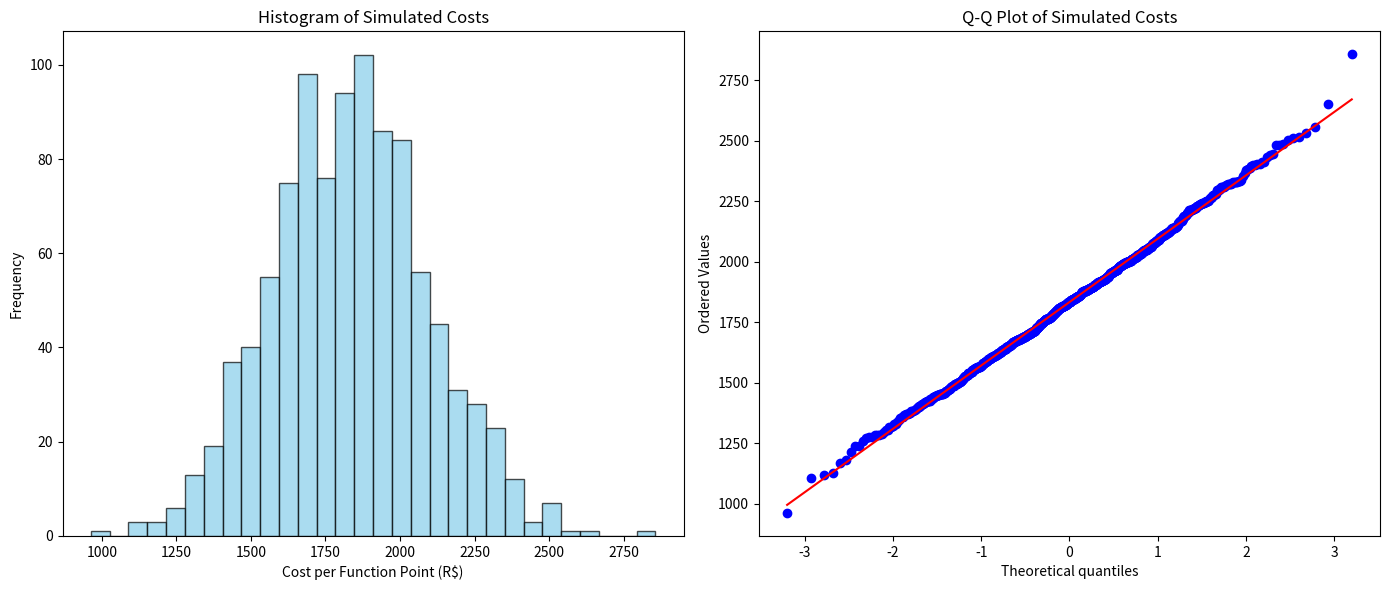

The script that saved this image:
import numpy as np
import matplotlib.pyplot as plt
import scipy.stats as stats

# Simulated cost data per function point (randomly generated for demonstration)
np.random.seed(42)
simulated_costs = np.random.normal(loc=1828, scale=267, size=1000)

# Histogram and Q-Q plot
fig, (ax1, ax2) = plt.subplots(1, 2, figsize=(14, 6))

# Histogram
ax1.hist(simulated_costs, bins=30, color="skyblue", edgecolor="black", alpha=0.7)
ax1.set_title("Histogram of Simulated Costs")
ax1.set_xlabel("Cost per Function Point (R$)")
ax1.set_ylabel("Frequency")

# Q-Q plot
stats.probplot(simulated_costs, dist="norm", plot=ax2)
ax2.set_title("Q-Q Plot of Simulated Costs")

plt.tight_layout()
plt.show()

# Shapiro-Wilk Test
shapiro_test = stats.shapiro(simulated_costs)
shapiro_test
